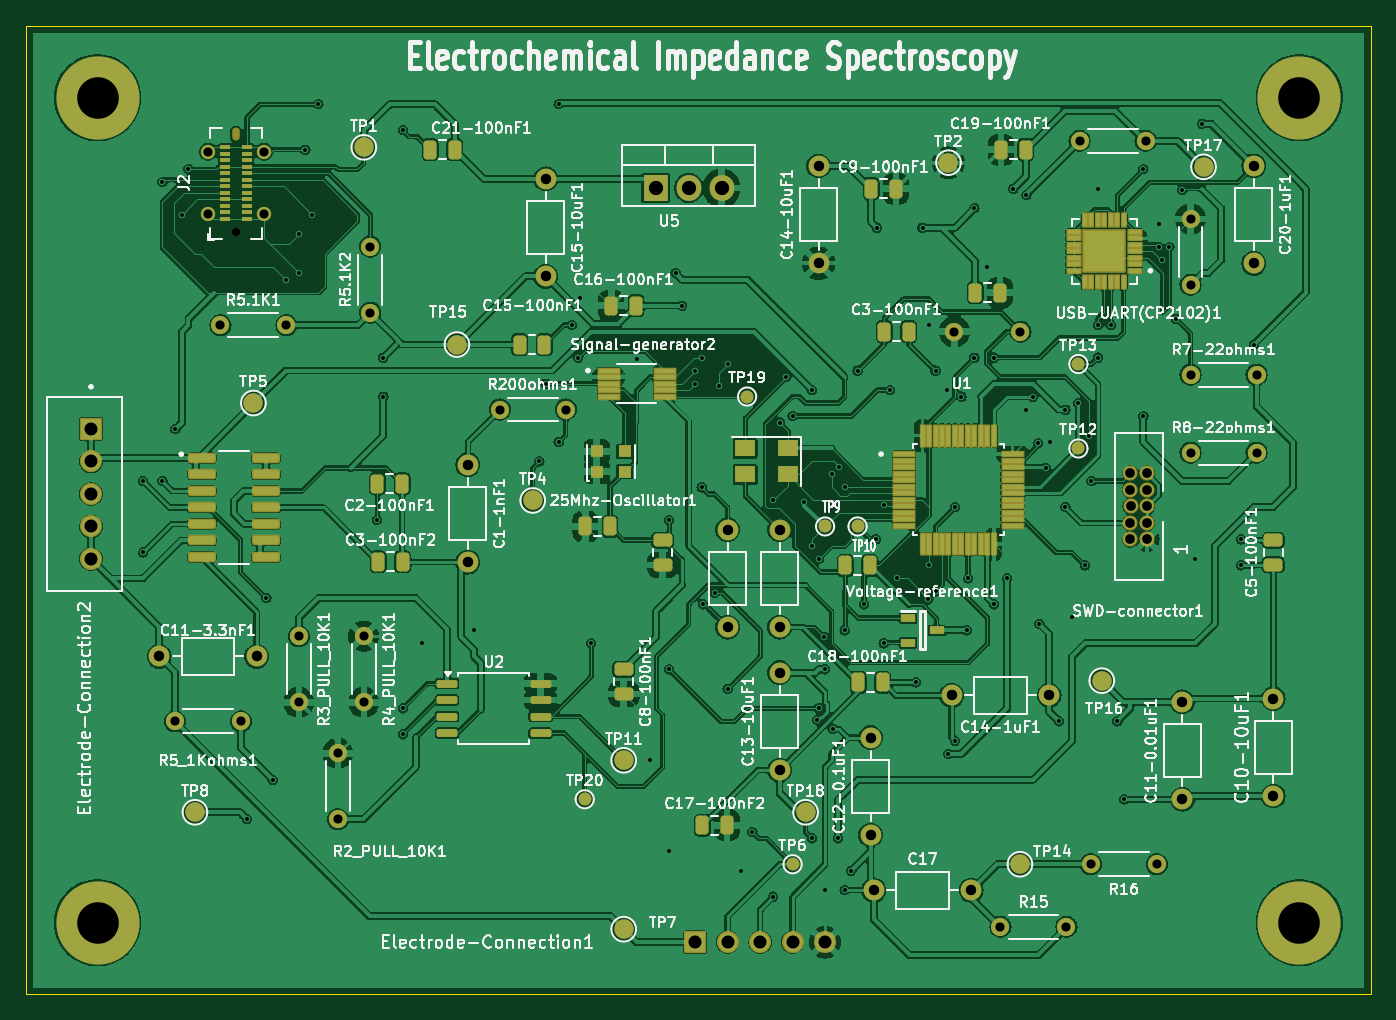
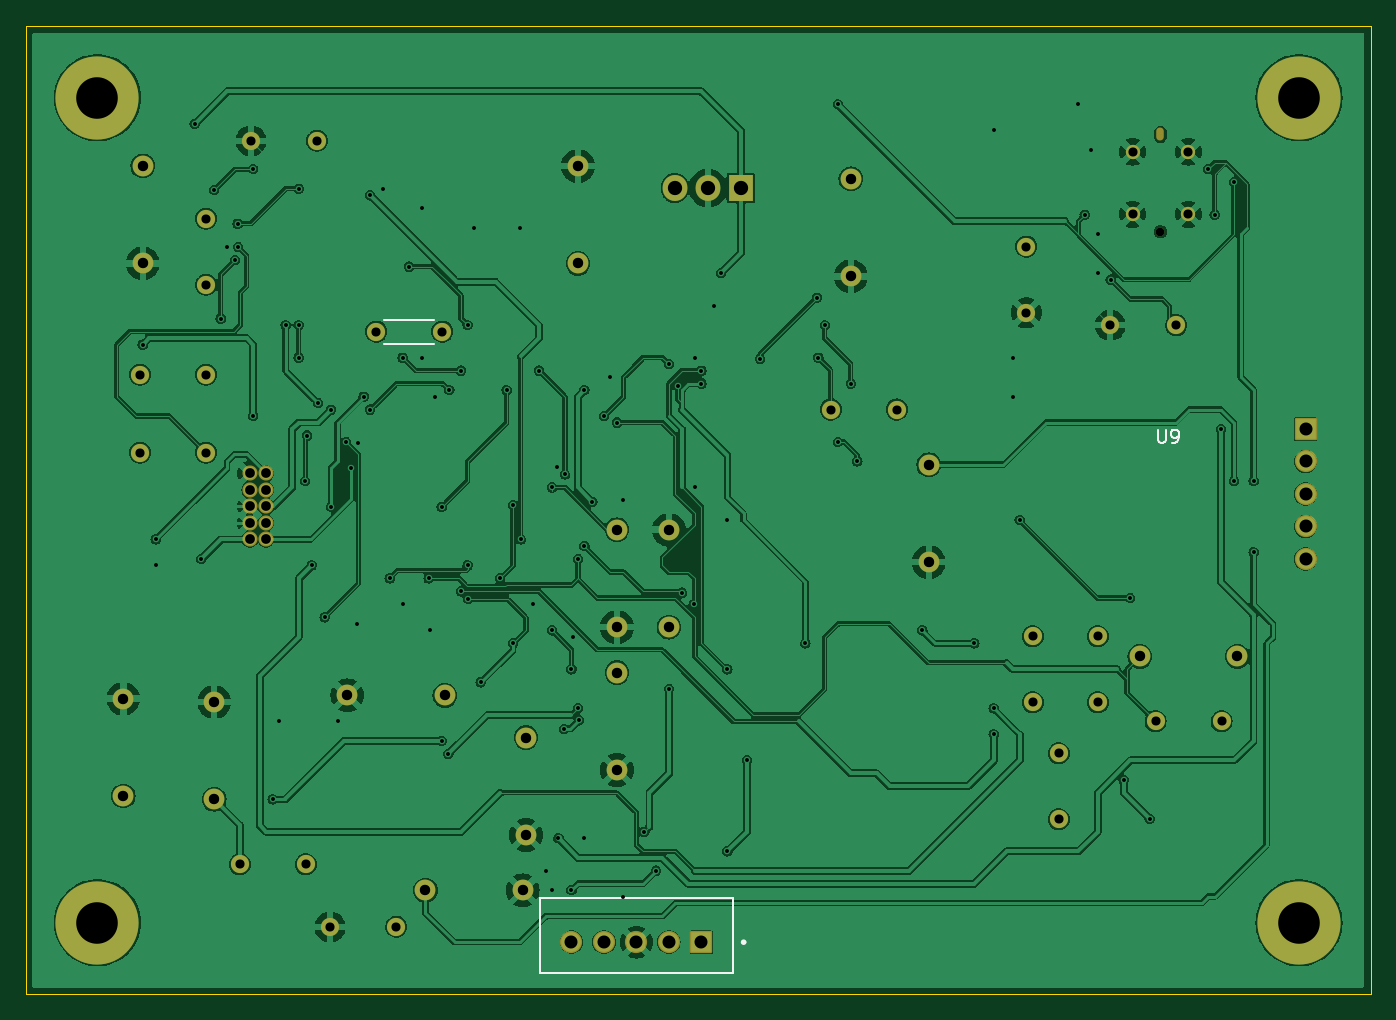
Circuit board: 11 layer files. Board 103.5 x 74.5 mm.
- bottom_copper: Project-1-B_Cu.gbr (310506 bytes)
- bottom_mask: Project-1-B_Mask.gbr (4845 bytes)
- paste: Project-1-B_Paste.gbr (452 bytes)
- bottom_silk: Project-1-B_Silkscreen.gbr (2507 bytes)
- outline: Project-1-Edge_Cuts.gbr (606 bytes)
- top_copper: Project-1-F_Cu.gbr (458055 bytes)
- top_mask: Project-1-F_Mask.gbr (12255 bytes)
- paste: Project-1-F_Paste.gbr (7790 bytes)
- top_silk: Project-1-F_Silkscreen.gbr (254332 bytes)
- drill: Project-1-NPTH.drl (461 bytes)
- drill: Project-1-PTH.drl (4179 bytes)

=== bottom_copper: Project-1-B_Cu.gbr (310506 bytes, source omitted) ===
=== bottom_mask: Project-1-B_Mask.gbr ===
%TF.GenerationSoftware,KiCad,Pcbnew,8.0.6*%
%TF.CreationDate,2026-07-29T17:27:05+02:00*%
%TF.ProjectId,Project-1,50726f6a-6563-4742-9d31-2e6b69636164,rev?*%
%TF.SameCoordinates,Original*%
%TF.FileFunction,Soldermask,Bot*%
%TF.FilePolarity,Negative*%
%FSLAX46Y46*%
G04 Gerber Fmt 4.6, Leading zero omitted, Abs format (unit mm)*
G04 Created by KiCad (PCBNEW 8.0.6) date 2026-07-29 17:27:05*
%MOMM*%
%LPD*%
G01*
G04 APERTURE LIST*
G04 Aperture macros list*
%AMRoundRect*
0 Rectangle with rounded corners*
0 $1 Rounding radius*
0 $2 $3 $4 $5 $6 $7 $8 $9 X,Y pos of 4 corners*
0 Add a 4 corners polygon primitive as box body*
4,1,4,$2,$3,$4,$5,$6,$7,$8,$9,$2,$3,0*
0 Add four circle primitives for the rounded corners*
1,1,$1+$1,$2,$3*
1,1,$1+$1,$4,$5*
1,1,$1+$1,$6,$7*
1,1,$1+$1,$8,$9*
0 Add four rect primitives between the rounded corners*
20,1,$1+$1,$2,$3,$4,$5,0*
20,1,$1+$1,$4,$5,$6,$7,0*
20,1,$1+$1,$6,$7,$8,$9,0*
20,1,$1+$1,$8,$9,$2,$3,0*%
G04 Aperture macros list end*
%ADD10C,1.600000*%
%ADD11O,1.600000X1.600000*%
%ADD12C,1.400000*%
%ADD13O,1.400000X1.400000*%
%ADD14C,6.400000*%
%ADD15C,0.660000*%
%ADD16O,0.580000X1.000000*%
%ADD17C,1.100000*%
%ADD18R,1.905000X2.000000*%
%ADD19O,1.905000X2.000000*%
%ADD20RoundRect,0.102000X0.754000X-0.754000X0.754000X0.754000X-0.754000X0.754000X-0.754000X-0.754000X0*%
%ADD21C,1.712000*%
%ADD22C,1.164000*%
%ADD23RoundRect,0.102000X0.754000X0.754000X-0.754000X0.754000X-0.754000X-0.754000X0.754000X-0.754000X0*%
G04 APERTURE END LIST*
D10*
%TO.C,C14-10uF1*%
X123000000Y-53750000D03*
D11*
X123000000Y-46250000D03*
%TD*%
D10*
%TO.C,C14-1uF1*%
X140750000Y-87000000D03*
D11*
X133250000Y-87000000D03*
%TD*%
D12*
%TO.C,R5_1Kohms1*%
X78540000Y-89000000D03*
D13*
X73460000Y-89000000D03*
%TD*%
D10*
%TO.C,C10-10uF1*%
X158000000Y-94750000D03*
D11*
X158000000Y-87250000D03*
%TD*%
D14*
%TO.C,Hole3*%
X67500000Y-104500000D03*
%TD*%
D10*
%TO.C,C15-10uF1*%
X102000000Y-47250000D03*
D11*
X102000000Y-54750000D03*
%TD*%
D10*
%TO.C,C13-22pF1*%
X120000000Y-74250000D03*
D11*
X120000000Y-81750000D03*
%TD*%
D12*
%TO.C,R8-22ohms1*%
X151630000Y-68320000D03*
D13*
X156710000Y-68320000D03*
%TD*%
D10*
%TO.C,C11-0.01uF1*%
X151000000Y-95000000D03*
D11*
X151000000Y-87500000D03*
%TD*%
D12*
%TO.C,R200ohms1*%
X98460000Y-65000000D03*
D13*
X103540000Y-65000000D03*
%TD*%
D14*
%TO.C,Hole2*%
X160000000Y-104500000D03*
%TD*%
D12*
%TO.C,R5.1K1*%
X76960000Y-58500000D03*
D13*
X82040000Y-58500000D03*
%TD*%
D12*
%TO.C,R25_PULL_10K1*%
X143090000Y-44320000D03*
D13*
X148170000Y-44320000D03*
%TD*%
D15*
%TO.C,J2*%
X78165000Y-51320000D03*
D16*
X78165000Y-43820000D03*
D17*
X76015000Y-49970000D03*
X80315000Y-49970000D03*
X76015000Y-45170000D03*
X80315000Y-45170000D03*
%TD*%
D10*
%TO.C,C20-1uF1*%
X156500000Y-46250000D03*
D11*
X156500000Y-53750000D03*
%TD*%
D12*
%TO.C,R3_PULL_10K1*%
X83000000Y-82460000D03*
D13*
X83000000Y-87540000D03*
%TD*%
D14*
%TO.C,Hole1*%
X160000000Y-41000000D03*
%TD*%
D12*
%TO.C,R7_PULL_4.7K1*%
X151630000Y-55400000D03*
D13*
X151630000Y-50320000D03*
%TD*%
D10*
%TO.C,C11-3.3nF1*%
X72250000Y-84000000D03*
D11*
X79750000Y-84000000D03*
%TD*%
D18*
%TO.C,U5*%
X110460000Y-47945000D03*
D19*
X113000000Y-47945000D03*
X115540000Y-47945000D03*
%TD*%
D10*
%TO.C,C1-1nF1*%
X96000000Y-69250000D03*
D11*
X96000000Y-76750000D03*
%TD*%
D10*
%TO.C,C17*%
X127250000Y-102000000D03*
D11*
X134750000Y-102000000D03*
%TD*%
D12*
%TO.C,R15*%
X137000000Y-104820000D03*
D13*
X142080000Y-104820000D03*
%TD*%
D12*
%TO.C,R16*%
X149040000Y-100000000D03*
D13*
X143960000Y-100000000D03*
%TD*%
D12*
%TO.C,R5.1K2*%
X88500000Y-57540000D03*
D13*
X88500000Y-52460000D03*
%TD*%
D10*
%TO.C,C12-0.1uF1*%
X127000000Y-97750000D03*
D11*
X127000000Y-90250000D03*
%TD*%
D12*
%TO.C,R2_PULL_10K1*%
X86000000Y-96540000D03*
D13*
X86000000Y-91460000D03*
%TD*%
D20*
%TO.C,Electrode-Connection2*%
X67000000Y-66500000D03*
D21*
X67000000Y-69000000D03*
X67000000Y-71500000D03*
X67000000Y-74000000D03*
X67000000Y-76500000D03*
%TD*%
D12*
%TO.C,R4_PULL_10K1*%
X88000000Y-82460000D03*
D13*
X88000000Y-87540000D03*
%TD*%
D10*
%TO.C,C14-22pF1*%
X116000000Y-81750000D03*
D11*
X116000000Y-74250000D03*
%TD*%
D22*
%TO.C,SWD-connector1*%
X148270000Y-75000000D03*
X147000000Y-75000000D03*
X148270000Y-73730000D03*
X147000000Y-73730000D03*
X148270000Y-72460000D03*
X147010000Y-72460000D03*
X148270000Y-71190000D03*
X147000000Y-71190000D03*
X148270000Y-69920000D03*
X147000000Y-69920000D03*
%TD*%
D10*
%TO.C,C13-10uF1*%
X120000000Y-92750000D03*
D11*
X120000000Y-85250000D03*
%TD*%
D12*
%TO.C,R7-22ohms1*%
X151630000Y-62320000D03*
D13*
X156710000Y-62320000D03*
%TD*%
D14*
%TO.C,Hole4*%
X67500000Y-41000000D03*
%TD*%
D23*
%TO.C,Electrode-Connection1*%
X113500000Y-106000000D03*
D21*
X116000000Y-106000000D03*
X118500000Y-106000000D03*
X121000000Y-106000000D03*
X123500000Y-106000000D03*
%TD*%
D12*
%TO.C,R7_PULL_10K1*%
X138540000Y-59000000D03*
D13*
X133460000Y-59000000D03*
%TD*%
M02*

=== paste: Project-1-B_Paste.gbr ===
%TF.GenerationSoftware,KiCad,Pcbnew,8.0.6*%
%TF.CreationDate,2026-07-29T17:27:05+02:00*%
%TF.ProjectId,Project-1,50726f6a-6563-4742-9d31-2e6b69636164,rev?*%
%TF.SameCoordinates,Original*%
%TF.FileFunction,Paste,Bot*%
%TF.FilePolarity,Positive*%
%FSLAX46Y46*%
G04 Gerber Fmt 4.6, Leading zero omitted, Abs format (unit mm)*
G04 Created by KiCad (PCBNEW 8.0.6) date 2026-07-29 17:27:05*
%MOMM*%
%LPD*%
G01*
G04 APERTURE LIST*
G04 APERTURE END LIST*
M02*

=== bottom_silk: Project-1-B_Silkscreen.gbr ===
%TF.GenerationSoftware,KiCad,Pcbnew,8.0.6*%
%TF.CreationDate,2026-07-29T17:27:05+02:00*%
%TF.ProjectId,Project-1,50726f6a-6563-4742-9d31-2e6b69636164,rev?*%
%TF.SameCoordinates,Original*%
%TF.FileFunction,Legend,Bot*%
%TF.FilePolarity,Positive*%
%FSLAX46Y46*%
G04 Gerber Fmt 4.6, Leading zero omitted, Abs format (unit mm)*
G04 Created by KiCad (PCBNEW 8.0.6) date 2026-07-29 17:27:05*
%MOMM*%
%LPD*%
G01*
G04 APERTURE LIST*
%ADD10C,0.150000*%
%ADD11C,0.127000*%
%ADD12C,0.200000*%
%ADD13C,0.120000*%
G04 APERTURE END LIST*
D10*
X78336904Y-66559819D02*
X78336904Y-67369342D01*
X78336904Y-67369342D02*
X78289285Y-67464580D01*
X78289285Y-67464580D02*
X78241666Y-67512200D01*
X78241666Y-67512200D02*
X78146428Y-67559819D01*
X78146428Y-67559819D02*
X77955952Y-67559819D01*
X77955952Y-67559819D02*
X77860714Y-67512200D01*
X77860714Y-67512200D02*
X77813095Y-67464580D01*
X77813095Y-67464580D02*
X77765476Y-67369342D01*
X77765476Y-67369342D02*
X77765476Y-66559819D01*
X77241666Y-67559819D02*
X77051190Y-67559819D01*
X77051190Y-67559819D02*
X76955952Y-67512200D01*
X76955952Y-67512200D02*
X76908333Y-67464580D01*
X76908333Y-67464580D02*
X76813095Y-67321723D01*
X76813095Y-67321723D02*
X76765476Y-67131247D01*
X76765476Y-67131247D02*
X76765476Y-66750295D01*
X76765476Y-66750295D02*
X76813095Y-66655057D01*
X76813095Y-66655057D02*
X76860714Y-66607438D01*
X76860714Y-66607438D02*
X76955952Y-66559819D01*
X76955952Y-66559819D02*
X77146428Y-66559819D01*
X77146428Y-66559819D02*
X77241666Y-66607438D01*
X77241666Y-66607438D02*
X77289285Y-66655057D01*
X77289285Y-66655057D02*
X77336904Y-66750295D01*
X77336904Y-66750295D02*
X77336904Y-66988390D01*
X77336904Y-66988390D02*
X77289285Y-67083628D01*
X77289285Y-67083628D02*
X77241666Y-67131247D01*
X77241666Y-67131247D02*
X77146428Y-67178866D01*
X77146428Y-67178866D02*
X76955952Y-67178866D01*
X76955952Y-67178866D02*
X76860714Y-67131247D01*
X76860714Y-67131247D02*
X76813095Y-67083628D01*
X76813095Y-67083628D02*
X76765476Y-66988390D01*
D11*
%TO.C,Electrode-Connection1*%
X111050000Y-102600000D02*
X125950000Y-102600000D01*
X111050000Y-108350000D02*
X111050000Y-102600000D01*
X125950000Y-102600000D02*
X125950000Y-108350000D01*
X125950000Y-108350000D02*
X111050000Y-108350000D01*
D12*
X110350000Y-106000000D02*
G75*
G02*
X110150000Y-106000000I-100000J0D01*
G01*
X110150000Y-106000000D02*
G75*
G02*
X110350000Y-106000000I100000J0D01*
G01*
D13*
%TO.C,R7_PULL_10K1*%
X134080000Y-58080000D02*
X137920000Y-58080000D01*
X134080000Y-59920000D02*
X137920000Y-59920000D01*
%TD*%
M02*

=== outline: Project-1-Edge_Cuts.gbr ===
%TF.GenerationSoftware,KiCad,Pcbnew,8.0.6*%
%TF.CreationDate,2026-07-29T17:27:05+02:00*%
%TF.ProjectId,Project-1,50726f6a-6563-4742-9d31-2e6b69636164,rev?*%
%TF.SameCoordinates,Original*%
%TF.FileFunction,Profile,NP*%
%FSLAX46Y46*%
G04 Gerber Fmt 4.6, Leading zero omitted, Abs format (unit mm)*
G04 Created by KiCad (PCBNEW 8.0.6) date 2026-07-29 17:27:05*
%MOMM*%
%LPD*%
G01*
G04 APERTURE LIST*
%TA.AperFunction,Profile*%
%ADD10C,0.050000*%
%TD*%
G04 APERTURE END LIST*
D10*
X62000000Y-35500000D02*
X165500000Y-35500000D01*
X165500000Y-110000000D01*
X62000000Y-110000000D01*
X62000000Y-35500000D01*
M02*

=== top_copper: Project-1-F_Cu.gbr (458055 bytes, source omitted) ===
=== top_mask: Project-1-F_Mask.gbr (12255 bytes, source omitted) ===
=== paste: Project-1-F_Paste.gbr (7790 bytes, source omitted) ===
=== top_silk: Project-1-F_Silkscreen.gbr (254332 bytes, source omitted) ===
=== drill: Project-1-NPTH.drl ===
M48
; DRILL file {KiCad 8.0.6} date 2026-07-29T17:27:28+0200
; FORMAT={-:-/ absolute / inch / decimal}
; #@! TF.CreationDate,2026-07-29T17:27:28+02:00
; #@! TF.GenerationSoftware,Kicad,Pcbnew,8.0.6
; #@! TF.FileFunction,NonPlated,1,2,NPTH
FMAT,2
INCH
; #@! TA.AperFunction,NonPlated,NPTH,ComponentDrill
T1C0.0228
; #@! TA.AperFunction,NonPlated,NPTH,ComponentDrill
T2C0.0260
%
G90
G05
T2
X3.0774Y-2.0205
T1
G00X3.0774Y-1.7335
M15
G01X3.0774Y-1.7169
M16
G05
M30

=== drill: Project-1-PTH.drl ===
M48
; DRILL file {KiCad 8.0.6} date 2026-07-29T17:27:28+0200
; FORMAT={-:-/ absolute / inch / decimal}
; #@! TF.CreationDate,2026-07-29T17:27:28+02:00
; #@! TF.GenerationSoftware,Kicad,Pcbnew,8.0.6
; #@! TF.FileFunction,Plated,1,2,PTH
FMAT,2
INCH
; #@! TA.AperFunction,Plated,PTH,ViaDrill
T1C0.0118
; #@! TA.AperFunction,Plated,PTH,ComponentDrill
T2C0.0276
; #@! TA.AperFunction,Plated,PTH,ComponentDrill
T3C0.0295
; #@! TA.AperFunction,Plated,PTH,ComponentDrill
T4C0.0315
; #@! TA.AperFunction,Plated,PTH,ComponentDrill
T5C0.0394
; #@! TA.AperFunction,Plated,PTH,ComponentDrill
T6C0.0433
; #@! TA.AperFunction,Plated,PTH,ComponentDrill
T7C0.1260
%
G90
G05
T1
X2.7953Y-2.7756
X2.7953Y-2.9921
X2.8543Y-1.8701
X2.8543Y-2.7756
X2.8937Y-2.6181
X2.9134Y-1.9685
X2.9331Y-1.8307
X3.1102Y-3.7992
X3.1693Y-3.1299
X3.189Y-3.6811
X3.2283Y-2.1654
X3.2677Y-2.0276
X3.2677Y-2.1457
X3.2874Y-1.7717
X3.3071Y-1.9685
X3.3268Y-1.6339
X3.5039Y-2.8937
X3.5236Y-2.4016
X3.5236Y-2.5197
X3.5827Y-1.7126
X3.5827Y-3.4646
X3.5827Y-3.5433
X3.6417Y-3.2677
X3.7992Y-3.2283
X3.9961Y-2.7165
X4.0157Y-2.4803
X4.0551Y-1.6339
X4.0551Y-2.6575
X4.0945Y-2.3031
X4.1142Y-2.4016
X4.1189Y-2.2197
X4.1535Y-3.2677
X4.2913Y-2.4055
X4.3307Y-3.622
X4.3898Y-2.8937
X4.3898Y-3.3465
X4.3898Y-3.8976
X4.4094Y-2.1457
X4.4291Y-2.2441
X4.4685Y-2.4409
X4.4685Y-2.4803
X4.4882Y-2.4016
X4.4882Y-2.7953
X4.4921Y-3.1496
X4.5276Y-3.1142
X4.5404Y-2.4872
X4.5669Y-2.4213
X4.5669Y-3.4055
X4.6063Y-3.9567
X4.6417Y-3.8386
X4.7047Y-2.8346
X4.7047Y-4.0354
X4.7244Y-2.5984
X4.7441Y-2.4606
X4.7638Y-2.5787
X4.7992Y-2.8386
X4.8228Y-2.5
X4.8228Y-2.9724
X4.8228Y-3.8583
X4.8392Y-3.5006
X4.8425Y-3.0118
X4.8425Y-3.4646
X4.8583Y-3.248
X4.8622Y-3.3465
X4.8622Y-4.0157
X4.8819Y-2.7559
X4.8852Y-3.527
X4.9016Y-3.8583
X4.9055Y-2.7342
X4.9213Y-2.7953
X4.9213Y-3.2283
X4.9213Y-4.0157
X4.9409Y-3.9567
X4.9606Y-2.4409
X4.9803Y-3.1496
X5.0157Y-2.9528
X5.0197Y-2.0079
X5.0394Y-2.8496
X5.0394Y-3.2677
X5.0591Y-2.5
X5.0787Y-3.0709
X5.1378Y-3.3858
X5.1575Y-2.0079
X5.1751Y-3.1339
X5.1772Y-2.3031
X5.1772Y-3.0315
X5.1969Y-2.4409
X5.1969Y-3.1102
X5.2323Y-2.5
X5.2362Y-3.6024
X5.2559Y-2.8543
X5.2559Y-3.563
X5.2756Y-2.5197
X5.2913Y-3.2283
X5.2953Y-3.0709
X5.315Y-1.9488
X5.315Y-2.4016
X5.3543Y-2.126
X5.374Y-2.4016
X5.374Y-3.1496
X5.4134Y-3.0709
X5.4331Y-1.8898
X5.4724Y-1.9094
X5.4724Y-2.5591
X5.4921Y-2.5197
X5.5079Y-2.6614
X5.5118Y-3.2087
X5.5315Y-2.7362
X5.5453Y-2.6575
X5.5709Y-3.5039
X5.5906Y-2.5591
X5.5906Y-2.8543
X5.6102Y-3.189
X5.6299Y-2.5394
X5.6496Y-3.0315
X5.6634Y-2.6378
X5.6693Y-2.7756
X5.689Y-1.8898
X5.689Y-2.3031
X5.689Y-2.4016
X5.7283Y-2.3031
X5.748Y-3.5039
X5.7677Y-3.7402
X5.8268Y-1.8307
X5.8268Y-2.5787
X5.8731Y-2.066
X5.8742Y-1.9959
X5.8819Y-2.1063
X5.9055Y-2.0669
X5.9252Y-2.2835
X5.9449Y-1.8937
X5.9843Y-3.0118
X6.0039Y-1.6929
X6.122Y-2.9528
X6.122Y-3.0315
X6.1614Y-2.3622
T2
X2.8921Y-3.5039
X2.9927Y-1.7783
X2.9927Y-1.9673
X3.0299Y-2.3031
X3.0921Y-3.5039
X3.162Y-1.7783
X3.162Y-1.9673
X3.2299Y-2.3031
X3.2677Y-3.2465
X3.2677Y-3.4465
X3.3858Y-3.6008
X3.3858Y-3.8008
X3.4646Y-3.2465
X3.4646Y-3.4465
X3.4843Y-2.0654
X3.4843Y-2.2654
X3.8764Y-2.5591
X4.0764Y-2.5591
X5.2543Y-2.3228
X5.3937Y-4.1268
X5.4543Y-2.3228
X5.5937Y-4.1268
X5.6335Y-1.7449
X5.6677Y-3.937
X5.8335Y-1.7449
X5.8677Y-3.937
X5.9697Y-1.9811
X5.9697Y-2.1811
X5.9697Y-2.4535
X5.9697Y-2.6898
X6.1697Y-2.4535
X6.1697Y-2.6898
T3
X5.7874Y-2.7528
X5.7874Y-2.8028
X5.7874Y-2.9028
X5.7874Y-2.9528
X5.7878Y-2.8528
X5.8374Y-2.7528
X5.8374Y-2.8028
X5.8374Y-2.8528
X5.8374Y-2.9028
X5.8374Y-2.9528
T4
X2.8445Y-3.3071
X3.1398Y-3.3071
X3.7795Y-2.7264
X3.7795Y-3.0217
X4.0157Y-1.8602
X4.0157Y-2.1555
X4.5669Y-2.9232
X4.5669Y-3.2185
X4.7244Y-2.9232
X4.7244Y-3.2185
X4.7244Y-3.3563
X4.7244Y-3.6516
X4.8425Y-1.8209
X4.8425Y-2.1161
X5.0Y-3.5531
X5.0Y-3.8484
X5.0098Y-4.0157
X5.2461Y-3.4252
X5.3051Y-4.0157
X5.5413Y-3.4252
X5.9449Y-3.4449
X5.9449Y-3.7402
X6.1614Y-1.8209
X6.1614Y-2.1161
X6.2205Y-3.435
X6.2205Y-3.7303
T5
X2.6378Y-2.6181
X2.6378Y-2.7165
X2.6378Y-2.815
X2.6378Y-2.9134
X2.6378Y-3.0118
X4.4685Y-4.1732
X4.5669Y-4.1732
X4.6654Y-4.1732
X4.7638Y-4.1732
X4.8622Y-4.1732
T6
X4.3488Y-1.8876
X4.4488Y-1.8876
X4.5488Y-1.8876
T7
X2.6575Y-1.6142
X2.6575Y-4.1142
X6.2992Y-1.6142
X6.2992Y-4.1142
M30
